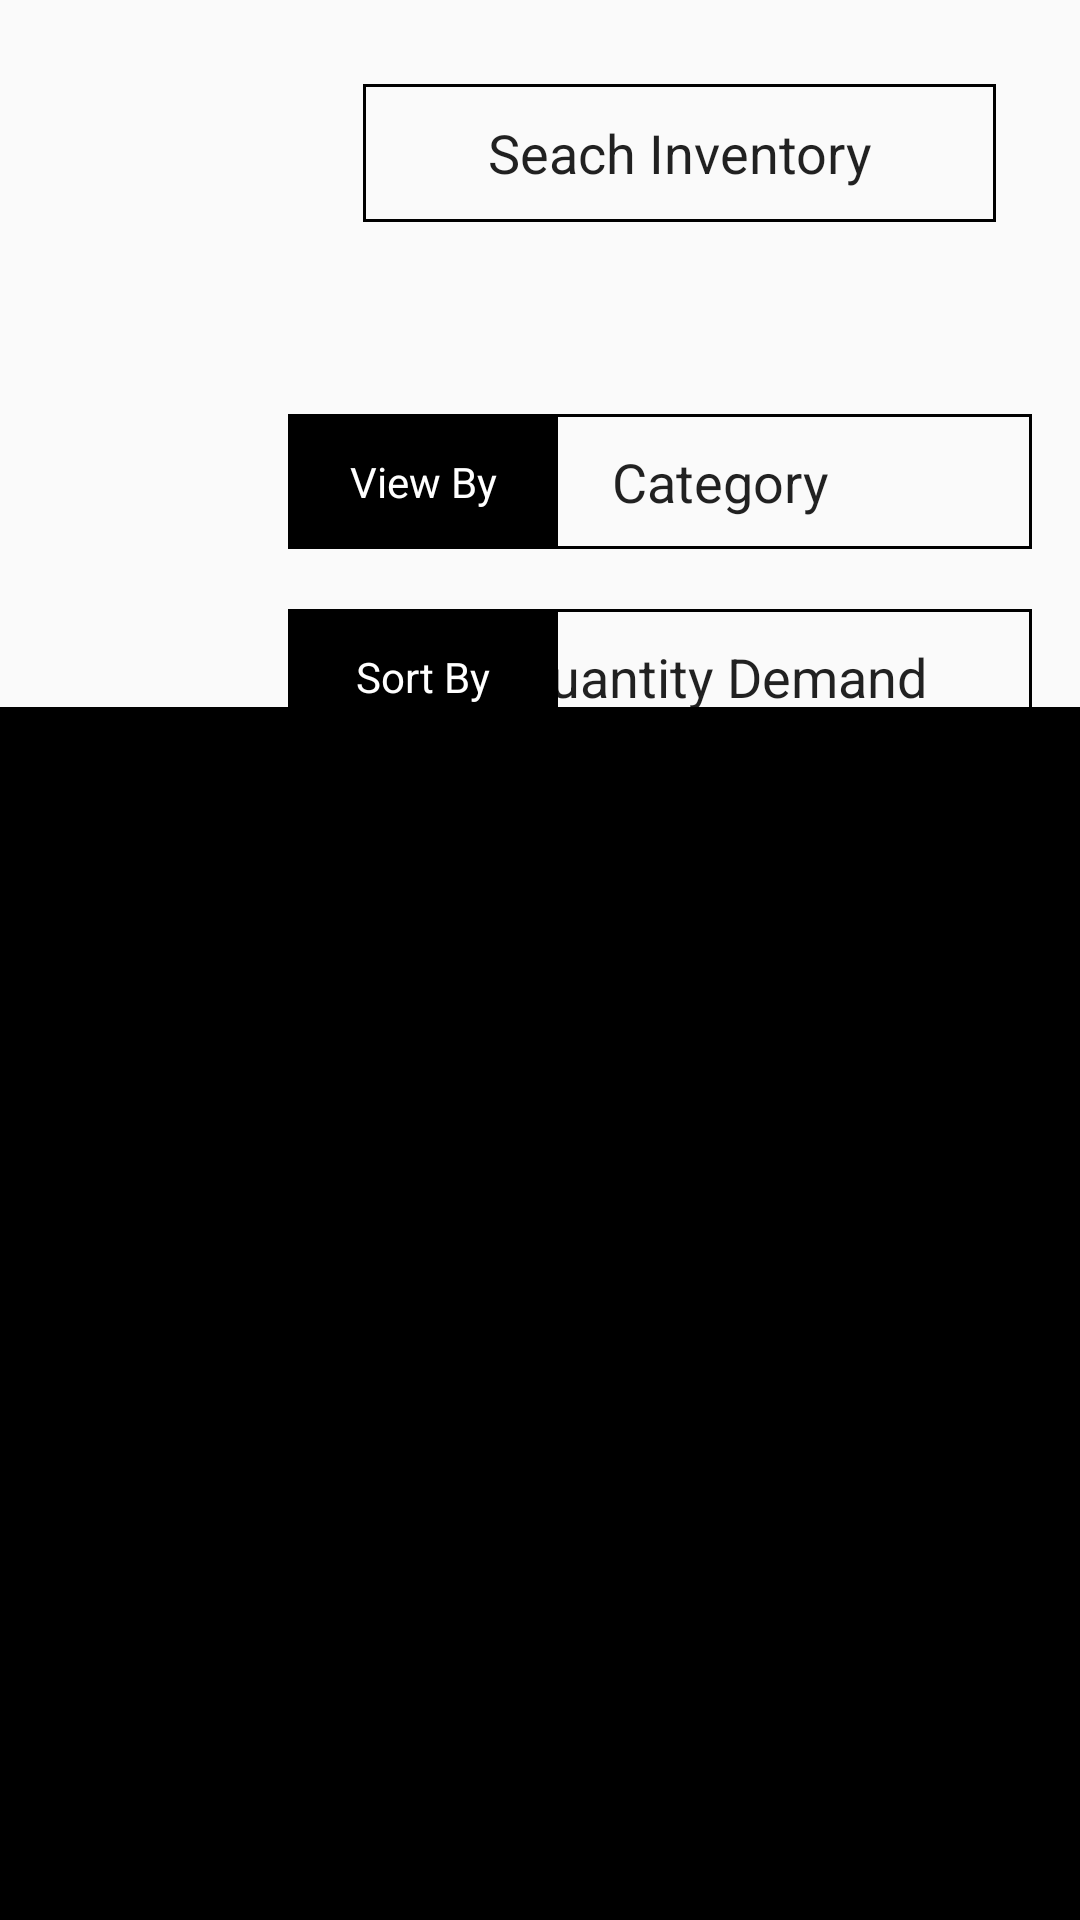

Write the Android layout XML for this screen, with the resource values it uses.
<!-- AndroidManifest.xml: application theme Theme.AppCompat.DayNight.NoActionBar -->
<!-- res/layout/activity_userinventory.xml -->
<?xml version="1.0" encoding="utf-8"?>
<androidx.constraintlayout.widget.ConstraintLayout xmlns:android="http://schemas.android.com/apk/res/android"
    xmlns:app="http://schemas.android.com/apk/res-auto"
    xmlns:tools="http://schemas.android.com/tools"
    android:layout_width="match_parent"
    android:layout_height="match_parent"
    android:orientation="vertical"
    android:layout_gravity="center"
    tools:context=".EmployeeViewInventory">

    <ImageView
        android:id="@+id/img_back_user_inventory"
        android:layout_width="50dp"
        android:layout_height="50dp"
        android:layout_alignParentLeft="true"
        android:layout_marginStart="24dp"
        android:layout_marginTop="24dp"
        android:clickable="true"
        android:src="@drawable/back_img"
        app:layout_constraintStart_toStartOf="parent"
        app:layout_constraintTop_toTopOf="parent"></ImageView>

    <ImageView
        android:id="@+id/img_back_user_inventory2"
        android:layout_width="59dp"
        android:layout_height="59dp"
        android:layout_alignParentLeft="true"
        android:layout_marginStart="16dp"
        android:layout_marginTop="92dp"
        android:clickable="true"
        android:src="@drawable/ic_baseline_add_circle_outline_24"
        app:layout_constraintStart_toStartOf="parent"
        app:layout_constraintTop_toBottomOf="@+id/img_back_user_inventory"></ImageView>

    <EditText
        android:id="@+id/editTextTextPersonName3"
        android:layout_width="208dp"
        android:layout_height="45dp"
        android:layout_marginTop="20dp"
        android:layout_marginEnd="16dp"
        android:background="@drawable/my_border"
        android:ems="10"
        android:inputType="textPersonName"
        android:text="Quantity Demand"
        android:textAlignment="center"
        app:layout_constraintEnd_toEndOf="parent"
        app:layout_constraintTop_toBottomOf="@+id/editTextTextPersonName2" />

    <TextView
        android:id="@+id/textView4"
        android:layout_width="90dp"
        android:layout_height="45dp"
        android:layout_marginStart="96dp"
        android:layout_marginTop="20dp"
        android:background="@color/black"
        android:backgroundTint="@color/black"
        android:gravity="center"
        android:text="Sort By"
        android:textAlignment="center"
        android:textColor="@android:color/white"
        app:layout_constraintStart_toStartOf="parent"
        app:layout_constraintTop_toBottomOf="@+id/textView2" />

    <EditText
        android:id="@+id/editTextTextPersonName"
        android:layout_width="211dp"
        android:layout_height="46dp"
        android:layout_marginTop="28dp"
        android:layout_marginEnd="28dp"
        android:background="@drawable/my_border"
        android:ems="10"
        android:inputType="textPersonName"
        android:text="Seach Inventory"
        android:textAlignment="center"
        app:layout_constraintEnd_toEndOf="parent"
        app:layout_constraintTop_toTopOf="parent" />

    <EditText
        android:id="@+id/editTextTextPersonName2"
        android:layout_width="208dp"
        android:layout_height="45dp"
        android:layout_marginTop="64dp"
        android:layout_marginEnd="16dp"
        android:background="@drawable/my_border"
        android:ems="10"
        android:inputType="textPersonName"
        android:text="Category"
        android:textAlignment="center"
        app:layout_constraintEnd_toEndOf="parent"
        app:layout_constraintTop_toBottomOf="@+id/editTextTextPersonName" />

    <TextView
        android:id="@+id/textView2"
        android:layout_width="90dp"
        android:layout_height="45dp"
        android:layout_marginStart="96dp"
        android:layout_marginTop="64dp"
        android:background="@color/black"
        android:backgroundTint="@color/black"
        android:gravity="center"
        android:text="View By"
        android:textAlignment="center"
        android:textColor="@android:color/white"
        app:layout_constraintStart_toStartOf="parent"
        app:layout_constraintTop_toBottomOf="@+id/editTextTextPersonName" />

    <ListView
        android:layout_width="422dp"
        android:layout_height="497dp"
        android:layout_marginTop="80dp"
        android:background="@color/black"
        app:layout_constraintBottom_toBottomOf="parent"
        app:layout_constraintEnd_toEndOf="parent"
        app:layout_constraintStart_toStartOf="parent"
        app:layout_constraintTop_toBottomOf="@+id/editTextTextPersonName3" />

</androidx.constraintlayout.widget.ConstraintLayout>
<!-- resources referenced by this layout -->
<resources>
  <color name="black">#FF000000</color>
  <!-- drawable my_border (drawable) -->
  <?xml version="1.0" encoding="utf-8"?>
  <shape xmlns:android="http://schemas.android.com/apk/res/android"
      android:shape="rectangle" >
  
      
      <stroke
          android:width="1dp"
          android:color="@color/border_color" >
      </stroke>
  
  </shape>
  <color name="border_color">#FF000000</color>
</resources>
